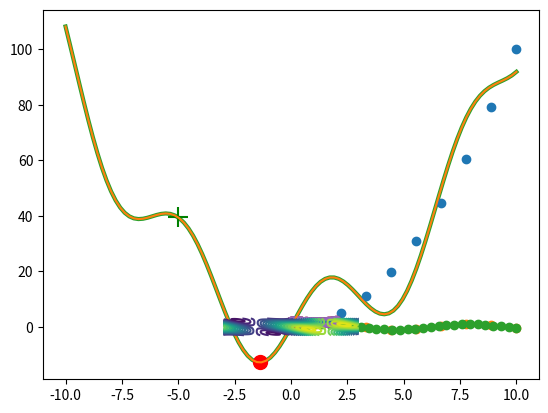

The script that saved this image: (Note: this script raises an exception after producing the figure.)
#!/usr/bin/env python3
# -*- coding: utf-8 -*-
"""
Created on Fri Feb 28 22:30:57 2020

[redacted]

Comment faire du calcul scientique avec Scipy
"""

##############################################
# INTERPOLATION
#############################################
# on va combler les valeurs manquanttes avec interpolate
# Attention, Soyez sûr que votre interpolation ne cache pas la réalité

import numpy as np
import matplotlib.pyplot as plt

x = np.linspace(0, 10, 10)
y = x**2
plt.scatter(x, y)

from scipy.interpolate import interp1d
f = interp1d(x, y, kind='linear') # fonction d'interpolation

new_x = np.linspace(0, 10, 30)
result = f(new_x)

# interpolation cubique
y = np.sin(x)
plt.scatter(x, y)
f = interp1d(x, y, kind='cubic') # fonction d'interpolation
result = f(new_x)
plt.scatter(new_x, result)


##############################################
# OPTIMIZE: curve_fit
#############################################
""" Lorsqu'on parle d'optimisation, on parle le plus souvent de minimisation
on trouve également des fonctions qui permettent d'optimiser le placement d'une courbe à 
l'intérieur d'un nuage de point
on trouve aussi de l'algèbre linéaire.
"""
x = np.linspace(0, 2, 100)
y = 1/3*x**3 - 3/5*x**2 + 2 + np.random.randn(x.shape[0])/20
plt.scatter(x, y)

# curve_fit
""" On voudrait développer un modèle statistique qui rentre parfaitement bien dans notre nuage de points
On doit d'abord définir un modèle, avant d'utiliser curve_fit"""
def f(x, a, b, c, d):
    return a*x**3 + b*x**2 +c*x + d

from scipy import optimize

params, param_cov = optimize.curve_fit(f, x, y)
""" Renvoie un talbeau numpy avec les différents paramètres a, b, c, d dans le 1er tableau
Dans le 2ème tableau se trouve les différentes covariances entre ces deux paramètres"""

plt.scatter(x, y)
plt.plot(x, f(x, params[0], params[1], params[2], params[3])) # La fonction rentre parfaitement dans le nuage de points !
plt.show()

##############################################
# OPTIMIZE: minimisation
#############################################
def f(x):
    return x**2 + 15*np.sin(x)

x = np.linspace(-10, 10, 100)
plt.plot(x, f(x))
plt.show()

optimize.minimize(f, x0=-8) #ceci est une fonction
""" optimize.minimize execute un algorithme de minimisation, selon un point de départ x0 -> minimum LOCAL

Pour trouver le maximum global
-on peut essayer un autre point de départ

Ci-dessous, on affiche le résultat avec le point de départ.
"""
x0=-5
result = optimize.minimize(f, x0=x0).x

plt.plot(x, f(x), lw=3, zorder=-1)
plt.scatter(result, f(result), s=100, c='r', zorder=1)
plt.scatter(x0, f(x0), s=200, marker='+', c='g', zorder=1)
plt.show()

# Minimisation en 2 dimensions
def f(x):
    return np.sin(x[0]) + np.cos(x[0]+x[1])*np.cos(x[0])

x, y = np.meshgrid(np.linspace(-3, 3, 100), np.linspace(-3, 3, 100))
plt.contour(x, y, f(np.array([x, y])), 20)
plt.show()

x0 =  np.zeros((2, 1))
plt.scatter(x0[0], x0[1], marker='+', c='r', s=100)

result = optimize.minimize(f, x0=x0).x

plt.scatter(result[0], result[1], c='g', s=100)
plt.show()
print(result)



##############################################
# TRAITEMENT DU SIGNAL: Detrend
#############################################
# Signal preprocessing
#fonction detrend: : permet d'éliminer toute tendance linéaire dans un signla
x = np.linspace(0, 20, 100)
y = x + 4*np.sin(x) + np.random.randn(x.shape[0])
plt.plot(x, y)

from scipy import signal
new_y = signal.detrend(y)
plt.plot(x, y)
plt.plot(x, new_y)
plt.show()



##############################################
# TRAITEMENT DU SIGNAL: transformation de fourier
#############################################
""" Transformation de fourier: analyse les fréquences présentes dans un signal périodique
Le résultat est un spectre
"""
x = np.linspace(0, 30, 1000)
y = 3*np.sin(x) + 2*np.sin(5*x) + np.sin(10*x)
plt.plot(x, y)

from scipy import fftpack

fourier = fftpack.fft(y) #numpy.ndarray
power = np.abs(fourier) #numpy.ndarray
frequences = fftpack.fftfreq(y.size)
plt.plot(np.abs(frequences), power)

""" Les applications de la TF
-filtrer un signal
    1) produire le scpectre du signal
    2) utiliser du boolean indexing pour filtrer les signals
    3) appliquer la TF inverse pour obtenir le signal
"""

# Filtre d'un spectre
# 1) Création du signal à filtrer
x = np.linspace(0, 30, 1000)
y = 3*np.sin(x) + 2*np.sin(5*x) + np.sin(10*x) + np.random.randn(x.shape[0])
plt.plot(x, y)
plt.show()

# 2) Application de la TF
fourier = fftpack.fft(y)
power = np.abs(fourier)
frequences = fftpack.fftfreq(y.size)
plt.plot(np.abs(frequences), power)
plt.show()

# 3) Application d'un filtre boolean indexing
fourier[power<400] = 0

# 4) On affiche le nouveau spectre
plt.plot(np.abs(frequences), np.abs(fourier))
plt.show()

# 5) Application de la TF inverse
filtered_signal = fftpack.ifft(fourier)

# Graphe
plt.plot(x, y)
plt.plot(x, filtered_signal)
plt.show()




